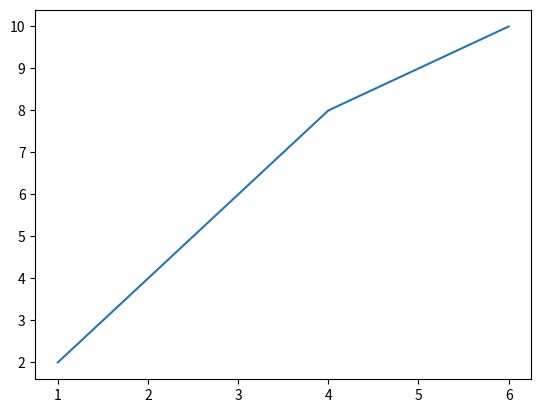

Write the Python code that produced this figure.
import numpy as np
from matplotlib import pyplot as plt

# numpy 安装：pip install numpy
# matplotlib安装：pip install matplotlib

x = [1,2,3,4,6]
y = [2, 4, 6, 8, 10]

# 设置图形大小：figsize=(长,宽)， dpi 像素（越大越清晰）
# plt.figure(figsize=(20, 8), dpi=80)
# 绘图 plot(x, y) 分布表示 x轴、Y轴
plt.plot(x, y)
# 保存图片，一般保存都是先绘图，然后保存
# plt.savefig('./matplotlib第一张图.png')
# 显示图形
plt.show()
